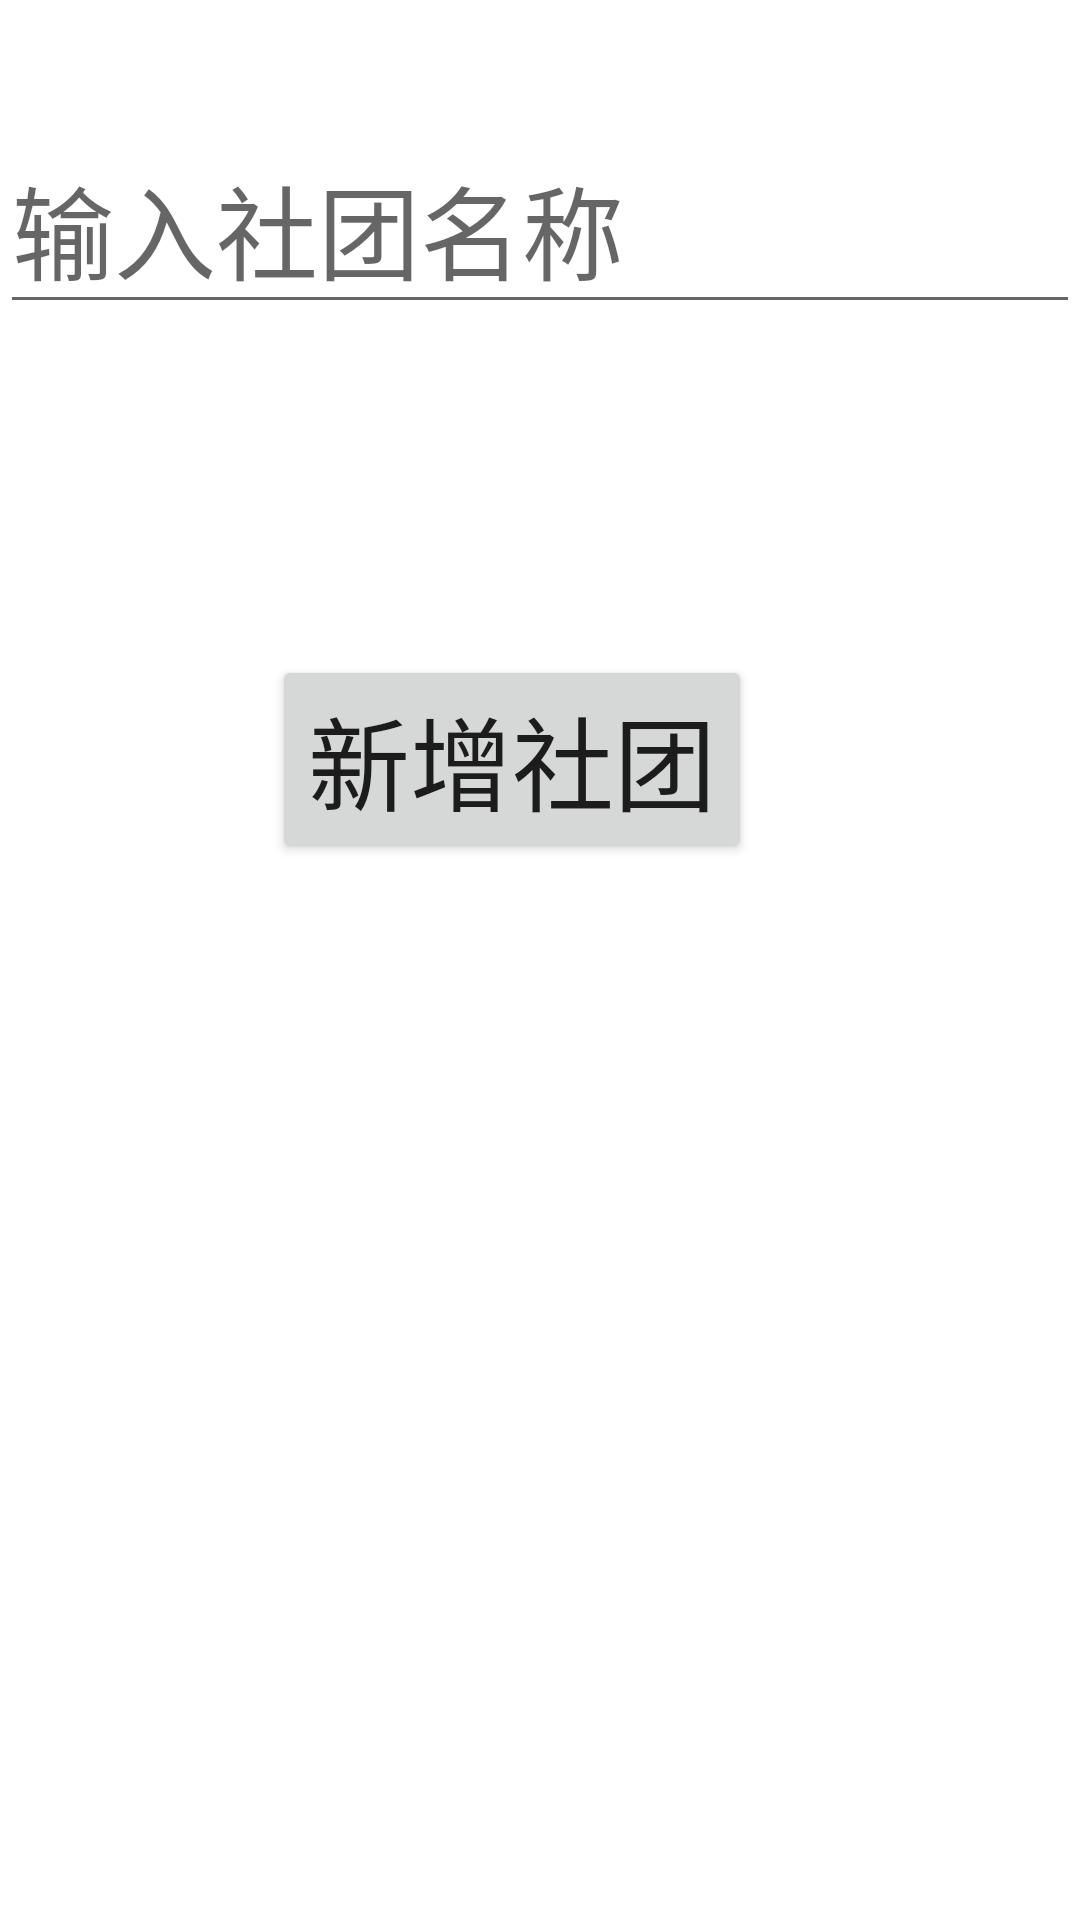

The Android layout XML behind this screen, and the referenced resources:
<!-- AndroidManifest.xml: application theme Theme.Android_homeword_1 -->
<!-- res/layout/add_corporation_layout.xml -->
<?xml version="1.0" encoding="utf-8"?>
<androidx.constraintlayout.widget.ConstraintLayout xmlns:android="http://schemas.android.com/apk/res/android"
    xmlns:app="http://schemas.android.com/apk/res-auto"
    android:layout_width="match_parent"
    android:layout_height="match_parent">

    <EditText
        android:id="@+id/editText_add_corporation_name"
        android:layout_width="0dp"
        android:layout_height="wrap_content"
        android:ems="10"
        android:hint="输入社团名称"
        android:inputType="textPersonName"
        android:minHeight="48dp"
        android:textSize="34sp"
        app:layout_constraintBottom_toBottomOf="parent"
        app:layout_constraintEnd_toEndOf="parent"
        app:layout_constraintHorizontal_bias="1.0"
        app:layout_constraintStart_toStartOf="parent"
        app:layout_constraintTop_toTopOf="parent"
        app:layout_constraintVertical_bias="0.072" />

    <Button
        android:id="@+id/button_add_corporation"
        android:layout_width="wrap_content"
        android:layout_height="wrap_content"
        android:onClick="click_add_corporation"
        android:text="新增社团"
        android:textSize="34sp"
        app:layout_constraintBottom_toBottomOf="parent"
        app:layout_constraintEnd_toEndOf="parent"
        app:layout_constraintHorizontal_bias="0.454"
        app:layout_constraintStart_toStartOf="parent"
        app:layout_constraintTop_toTopOf="parent"
        app:layout_constraintVertical_bias="0.383" />
</androidx.constraintlayout.widget.ConstraintLayout>
<!-- resources referenced by this layout -->
<resources>
  <style name="Theme.Android_homeword_1" parent="Theme.MaterialComponents.DayNight.NoActionBar">
          
          <item name="colorPrimary">@color/purple_500</item>
          <item name="colorPrimaryVariant">@color/purple_700</item>
          <item name="colorOnPrimary">@color/white</item>
          
          <item name="colorSecondary">@color/teal_200</item>
          <item name="colorSecondaryVariant">@color/teal_700</item>
          <item name="colorOnSecondary">@color/black</item>
          
          <item name="android:statusBarColor">?attr/colorPrimaryVariant</item>
          
      </style>
  <!-- not gathered from this repository: default colours our renderer supplied (Android Studio template values) -->
  <color name="purple_500">#FF6200EE</color>
  <color name="purple_700">#FF3700B3</color>
  <color name="teal_200">#FF03DAC5</color>
  <color name="teal_700">#FF018786</color>
  <color name="black">#FF000000</color>
  <color name="white">#FFFFFFFF</color>
</resources>
